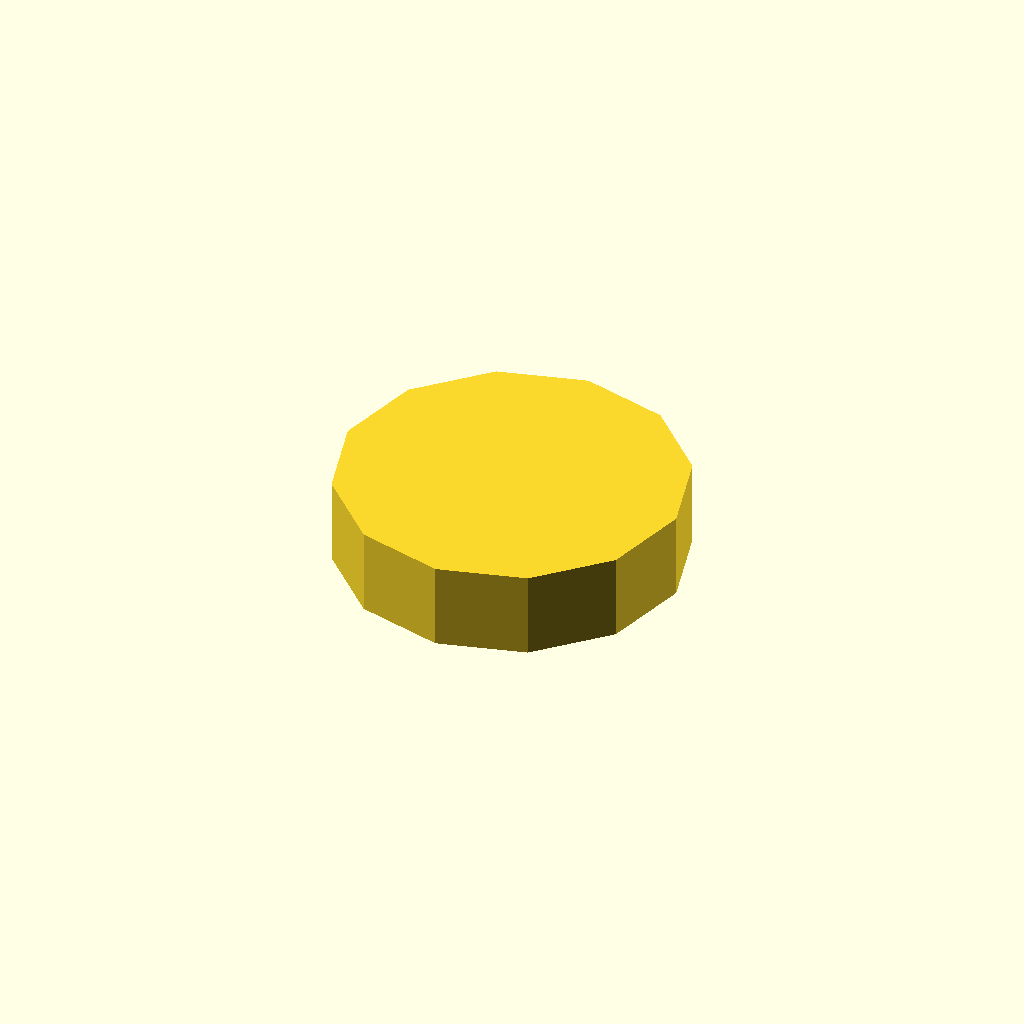
Cell 1 — every parameter at its default value.
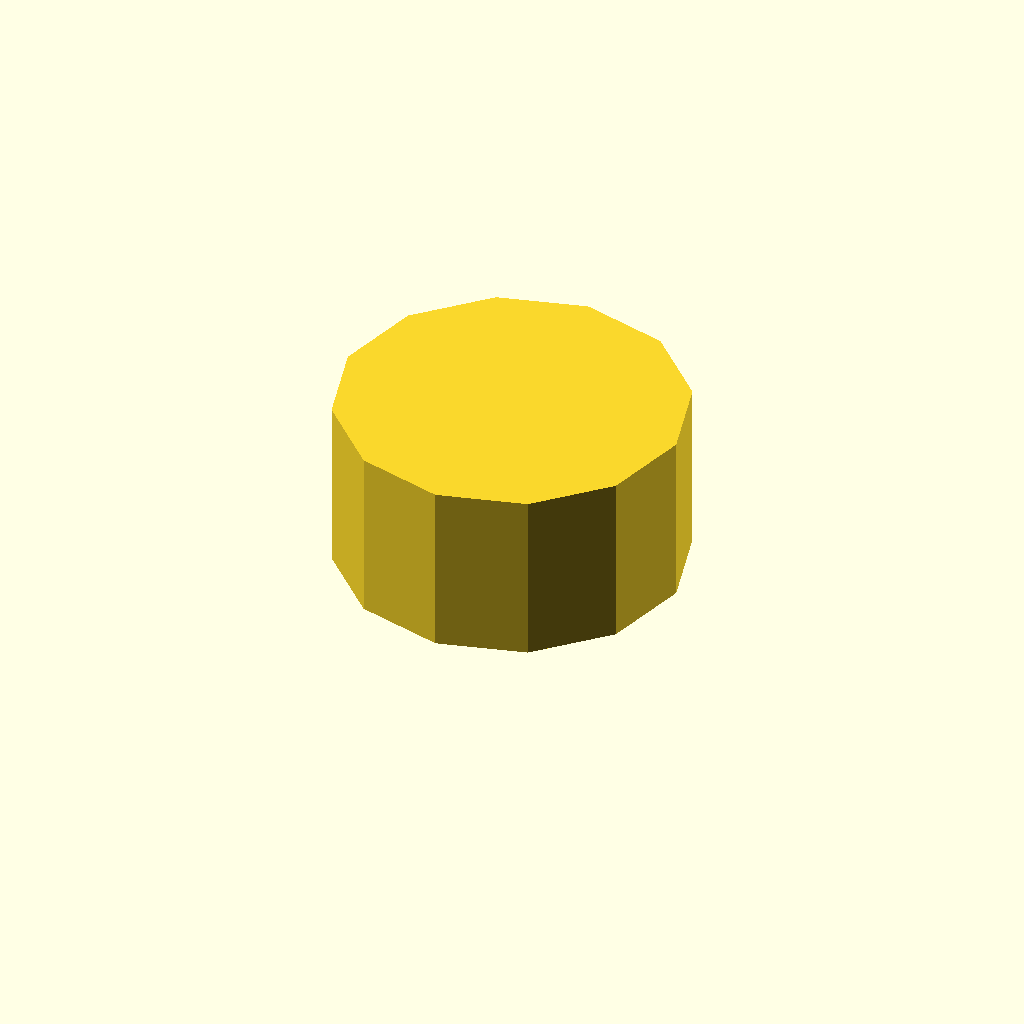
Cell 2: the same model with profile_height = 16.
One fixed orthographic camera (rotation 55°, 0°, 25°; colour scheme Cornfield) for every cell.
OpenSCAD source file optional_data/data/sketch1/eccentrics/part_0047.scad:
$fn = 32;

// ----------------------------------------------------------------------
// Eccentric disc: egg, 8 mm thick
// ----------------------------------------------------------------------

// --- parameters (mm) ---
profile_height = 8;       // extrusion height
profile_points = 12;      // points of the closed outline

profile = [[0, 16], [2.144, 8], [8, 2.144], [16, 0], [24, 2.144], [29.856, 8], [32, 16], [29.856, 24], [24, 29.856], [16, 32], [8, 29.856], [2.144, 24]];  // single closed polygon, 12 points, counter clockwise

// --- the one profile operation ---
linear_extrude(height = profile_height) polygon(points = profile);
Parameter table extracted from the source (name, type, default, range or options):
profile_height: number, default 8
profile_points: number, default 12
